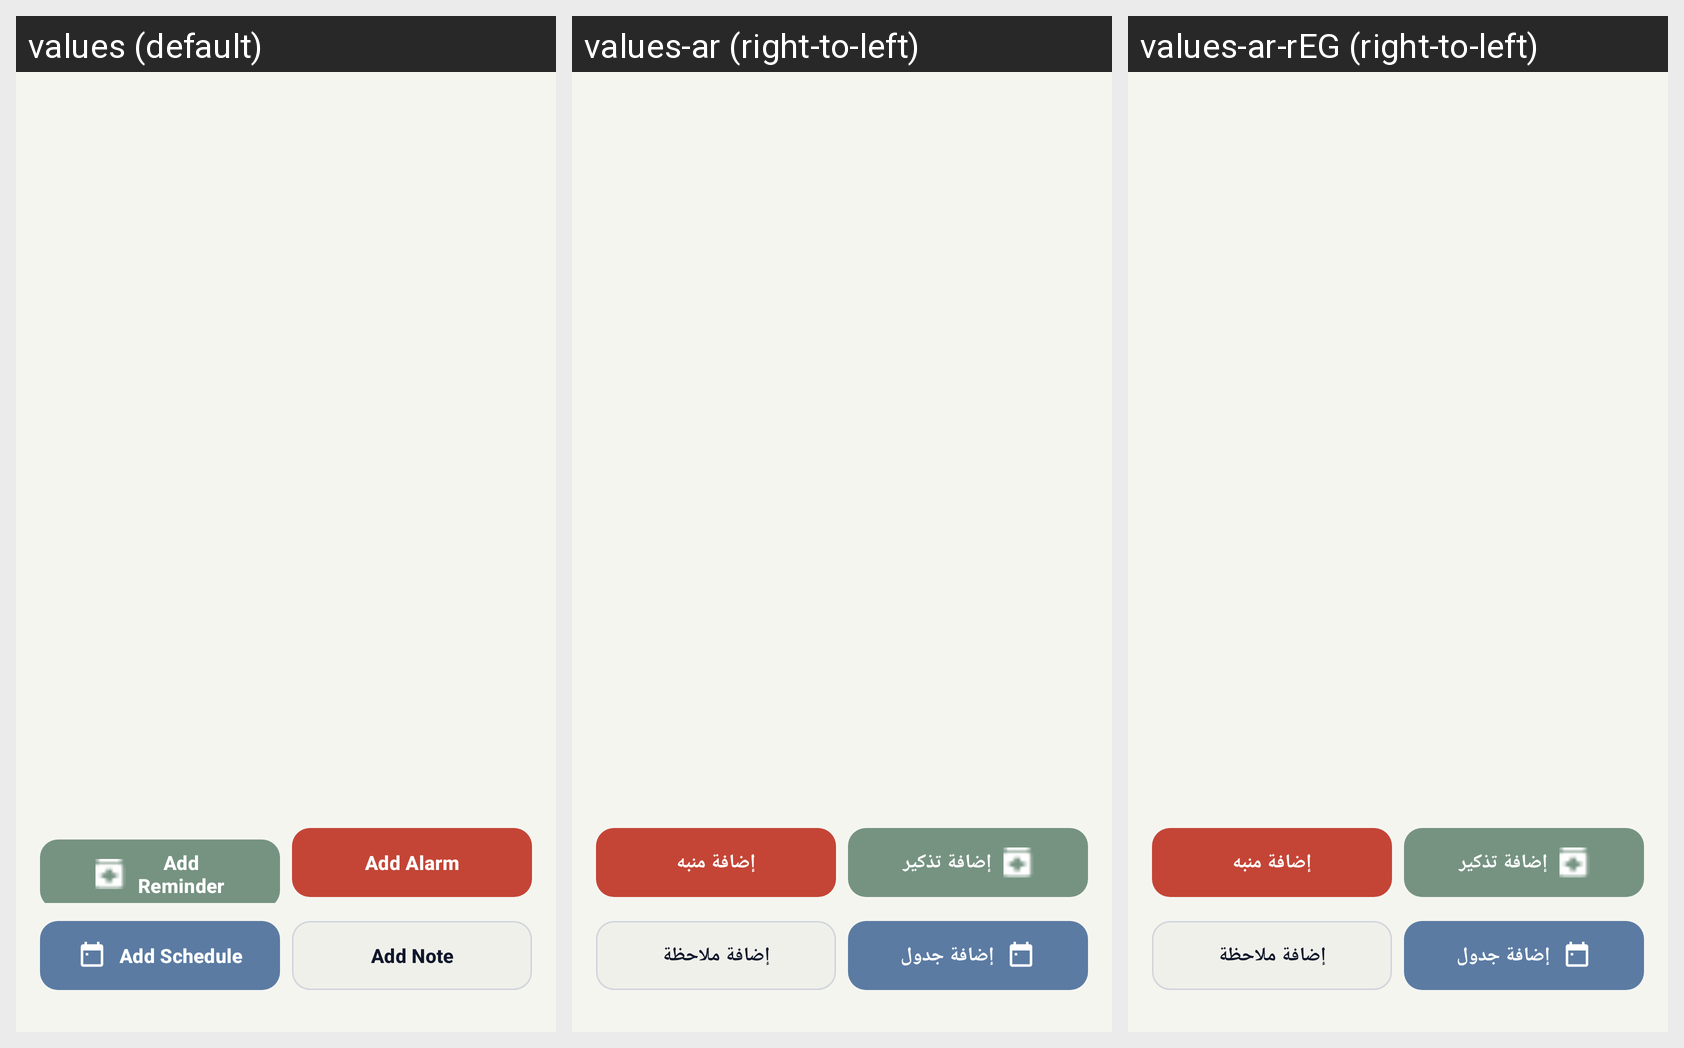

Translations of the strings shown on this Android screen, per locale in the grid:
Android screen res/layout/activity_day_details.xml rendered under 3 locales, left to right: values (default), values-ar (right-to-left), values-ar-rEG (right-to-left). Device: Nexus 5 (rendered at 1080×1920; each locale shown at half size, 540×960, under a caption strip naming it); theme Theme.SmartHealthReminder.
Strings drawn on this screen, with the default value and each locale's value (text and hints the layout hard-codes, and strings that could not be matched under every locale, appear in the picture but are not listed):

add_reminder
  values: Add Reminder
  values-ar: إضافة تذكير
  values-ar-rEG: إضافة تذكير

add_alarm
  values: Add Alarm
  values-ar: إضافة منبه
  values-ar-rEG: إضافة منبه

add_schedule
  values: Add Schedule
  values-ar: إضافة جدول
  values-ar-rEG: إضافة جدول  [from values-ar]

add_note
  values: Add Note
  values-ar: إضافة ملاحظة
  values-ar-rEG: إضافة ملاحظة
